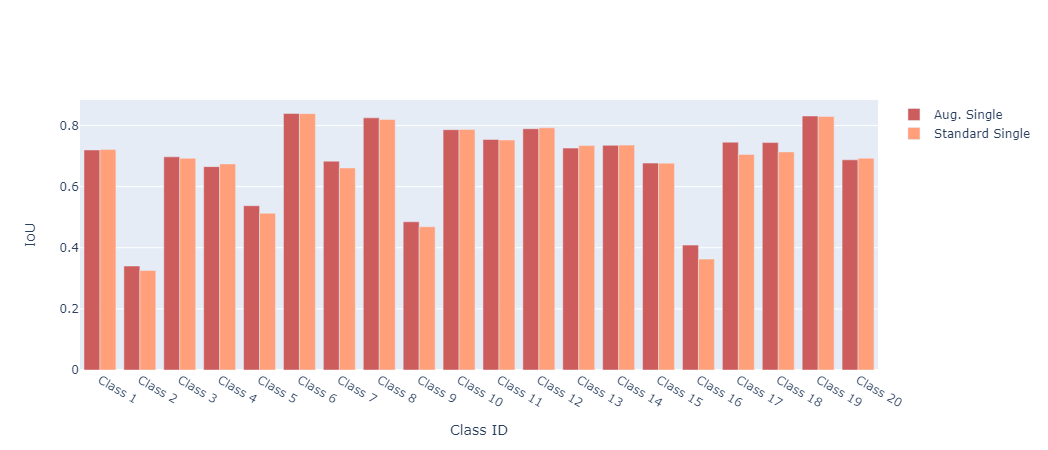

Source data for this figure (header and first rows):
Name, aug_iou_multiple, standard_iou_multiple, aug_iou_single, standard_iou_single
Class 20, 0.8163, 0.8228, 0.6878, 0.6931
Class 19, 0.8798, 0.8803, 0.8313, 0.83
Class 18, 0.8396, 0.825, 0.7443, 0.7138
Class 17, 0.846, 0.8263, 0.7457, 0.7053
Class 16, 0.6767, 0.6542, 0.4088, 0.3629
Class 15, 0.8127, 0.8145, 0.6771, 0.6769
Class 14, 0.8331, 0.8352, 0.7353, 0.736
Class 13, 0.8352, 0.841, 0.7262, 0.7344
Class 12, 0.8691, 0.8721, 0.7896, 0.7927
Class 11, 0.8508, 0.8511, 0.7544, 0.7526
Class 10, 0.8577, 0.8598, 0.7865, 0.7871
Class 9, 0.7113, 0.7052, 0.4851, 0.4688
Class 8, 0.8843, 0.8836, 0.8252, 0.8199
Class 7, 0.821, 0.8103, 0.6835, 0.6613
Class 6, 0.8866, 0.8884, 0.8395, 0.839
Class 5, 0.7539, 0.7426, 0.5376, 0.5131
Class 4, 0.8091, 0.8166, 0.6656, 0.6745
Class 3, 0.8352, 0.8338, 0.6976, 0.6931
Class 2, 0.6364, 0.6328, 0.3403, 0.3256
Class 1, 0.841, 0.843, 0.7201, 0.7214
